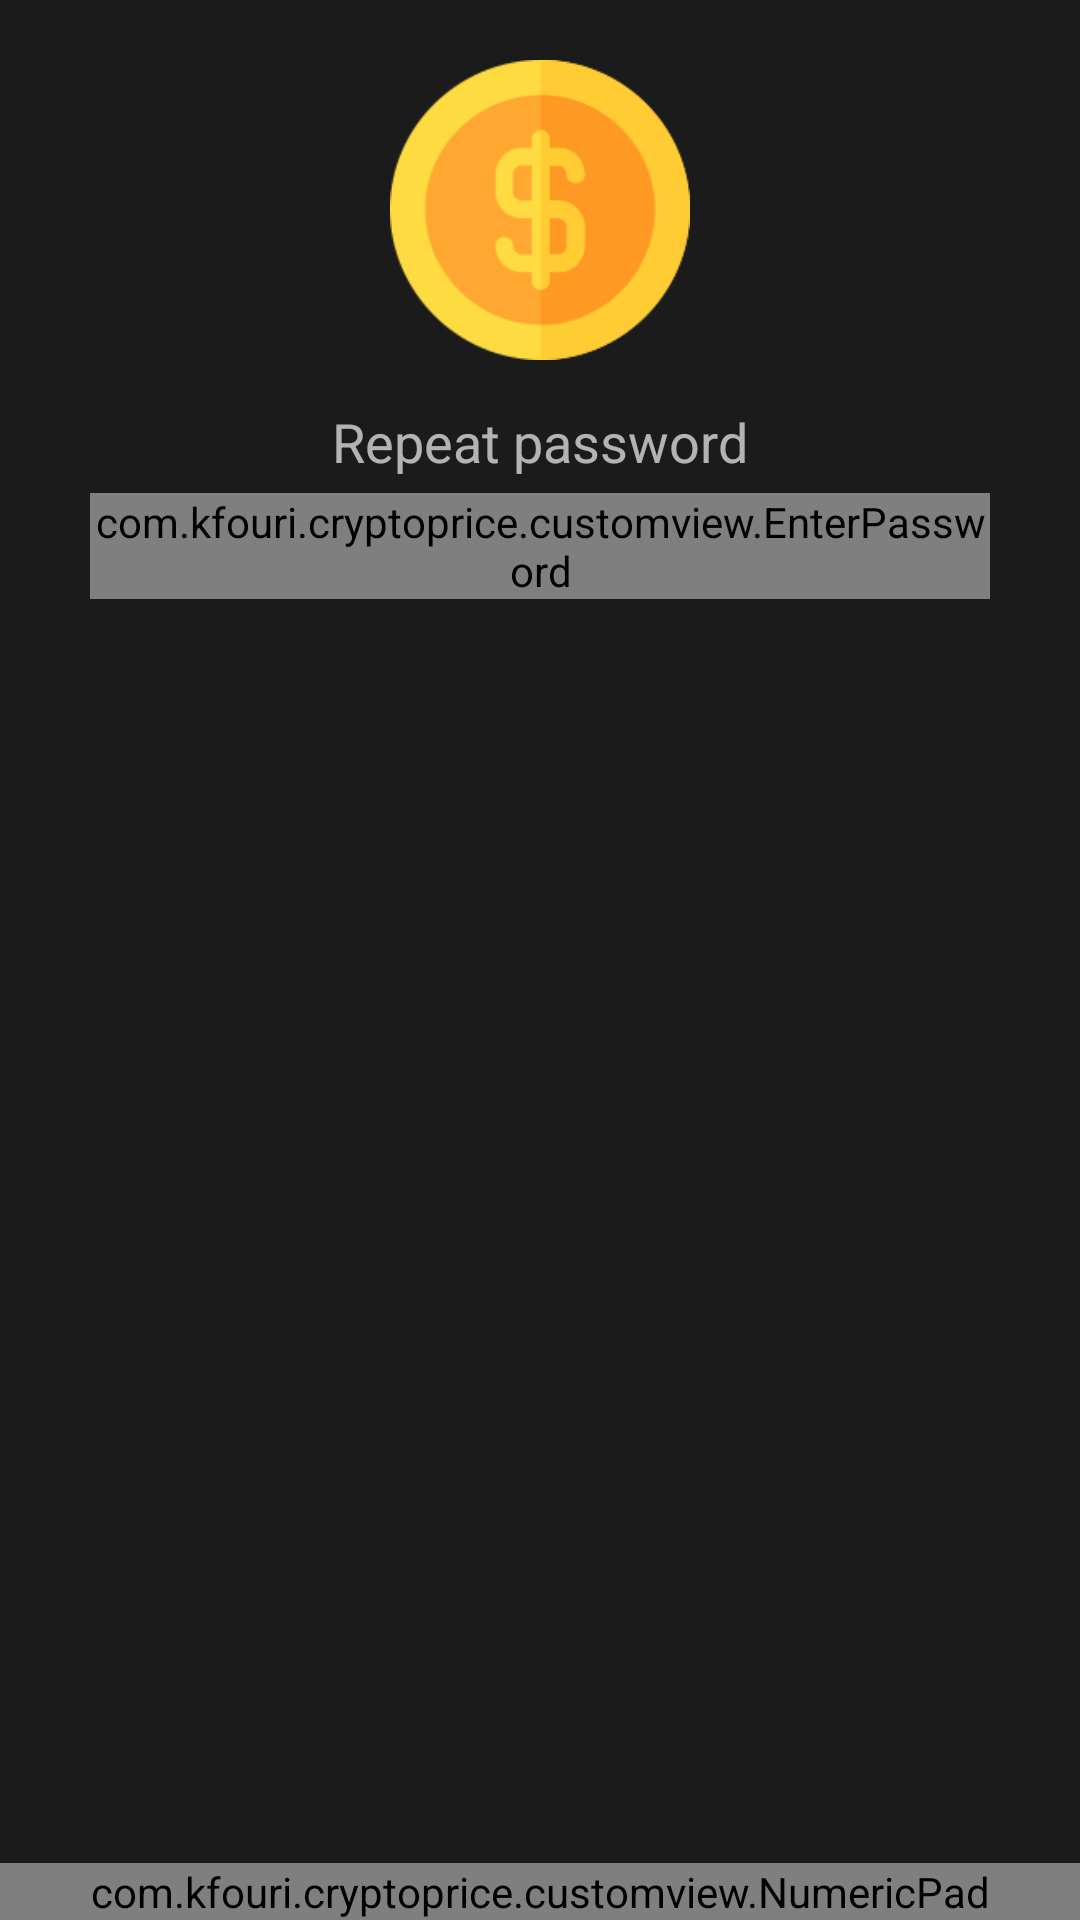

The Android layout XML behind this screen, and the referenced resources:
<!-- AndroidManifest.xml: application theme Theme.CryptoPrice -->
<!-- res/layout/fragment_confirm_password.xml -->
<?xml version="1.0" encoding="utf-8"?>
<layout
    xmlns:android="http://schemas.android.com/apk/res/android"
    xmlns:app="http://schemas.android.com/apk/res-auto" >

    <androidx.constraintlayout.widget.ConstraintLayout
        android:background="@color/background_list"
        android:layout_width="match_parent"
        android:layout_height="match_parent">

        <ImageView
            android:id="@+id/imageView2"
            android:layout_width="100dp"
            android:layout_height="100dp"
            android:layout_marginTop="20dp"
            android:src="@drawable/coin"
            app:layout_constraintEnd_toEndOf="parent"
            app:layout_constraintStart_toStartOf="parent"
            app:layout_constraintTop_toTopOf="parent" />


        <TextView
            android:id="@+id/textView3"
            android:layout_width="wrap_content"
            android:layout_height="wrap_content"
            android:layout_marginTop="15dp"
            android:text="@string/repeat_password"
            android:textColor="@color/text_white"
            android:textSize="18sp"
            app:layout_constraintEnd_toEndOf="parent"
            app:layout_constraintStart_toStartOf="parent"
            app:layout_constraintTop_toBottomOf="@+id/imageView2" />

        <com.kfouri.cryptoprice.customview.EnterPassword
            android:id="@+id/enterPasswordView"
            android:layout_width="match_parent"
            android:layout_height="wrap_content"
            android:layout_marginStart="30dp"
            android:layout_marginTop="5dp"
            android:layout_marginEnd="30dp"
            app:dotFilledColor="@color/dotFilledColor"
            app:dotNormalColor="@color/dotNormalColor"
            app:layout_constraintEnd_toEndOf="parent"
            app:layout_constraintStart_toStartOf="parent"
            app:layout_constraintTop_toBottomOf="@+id/textView3" />

        <com.kfouri.cryptoprice.customview.NumericPad
            android:id="@+id/numericPad_view"
            android:layout_width="match_parent"
            android:layout_height="wrap_content"
            app:layout_constraintBottom_toBottomOf="parent"
            app:layout_constraintEnd_toEndOf="parent"
            app:layout_constraintStart_toStartOf="parent" />

    </androidx.constraintlayout.widget.ConstraintLayout>
</layout>
<!-- resources referenced by this layout -->
<resources>
  <color name="background_list">#1b1b1b</color>
  <color name="dotFilledColor">#FF018786</color>
  <color name="dotNormalColor">#666666</color>
  <color name="text_white">#AAFFFFFF</color>
  <!-- drawable coin: png bitmap (drawable, 5977 bytes) -->
  <string name="repeat_password">Repeat password</string>
  <style name="Theme.CryptoPrice" parent="Theme.MaterialComponents.DayNight.DarkActionBar">
          
          <item name="colorPrimary">@color/background_list</item>
          <item name="colorPrimaryVariant">@color/background_list</item>
          <item name="colorOnPrimary">@color/white</item>
          
          <item name="colorSecondary">@color/teal_200</item>
          <item name="colorSecondaryVariant">@color/teal_700</item>
          <item name="colorOnSecondary">@color/black</item>
          
          <item name="android:statusBarColor" tools:targetApi="l">?attr/colorPrimaryVariant</item>
          
      </style>
  <color name="white">#FFFFFFFF</color>
  <color name="teal_200">#FF03DAC5</color>
  <color name="teal_700">#FF018786</color>
  <color name="black">#FF000000</color>
</resources>
